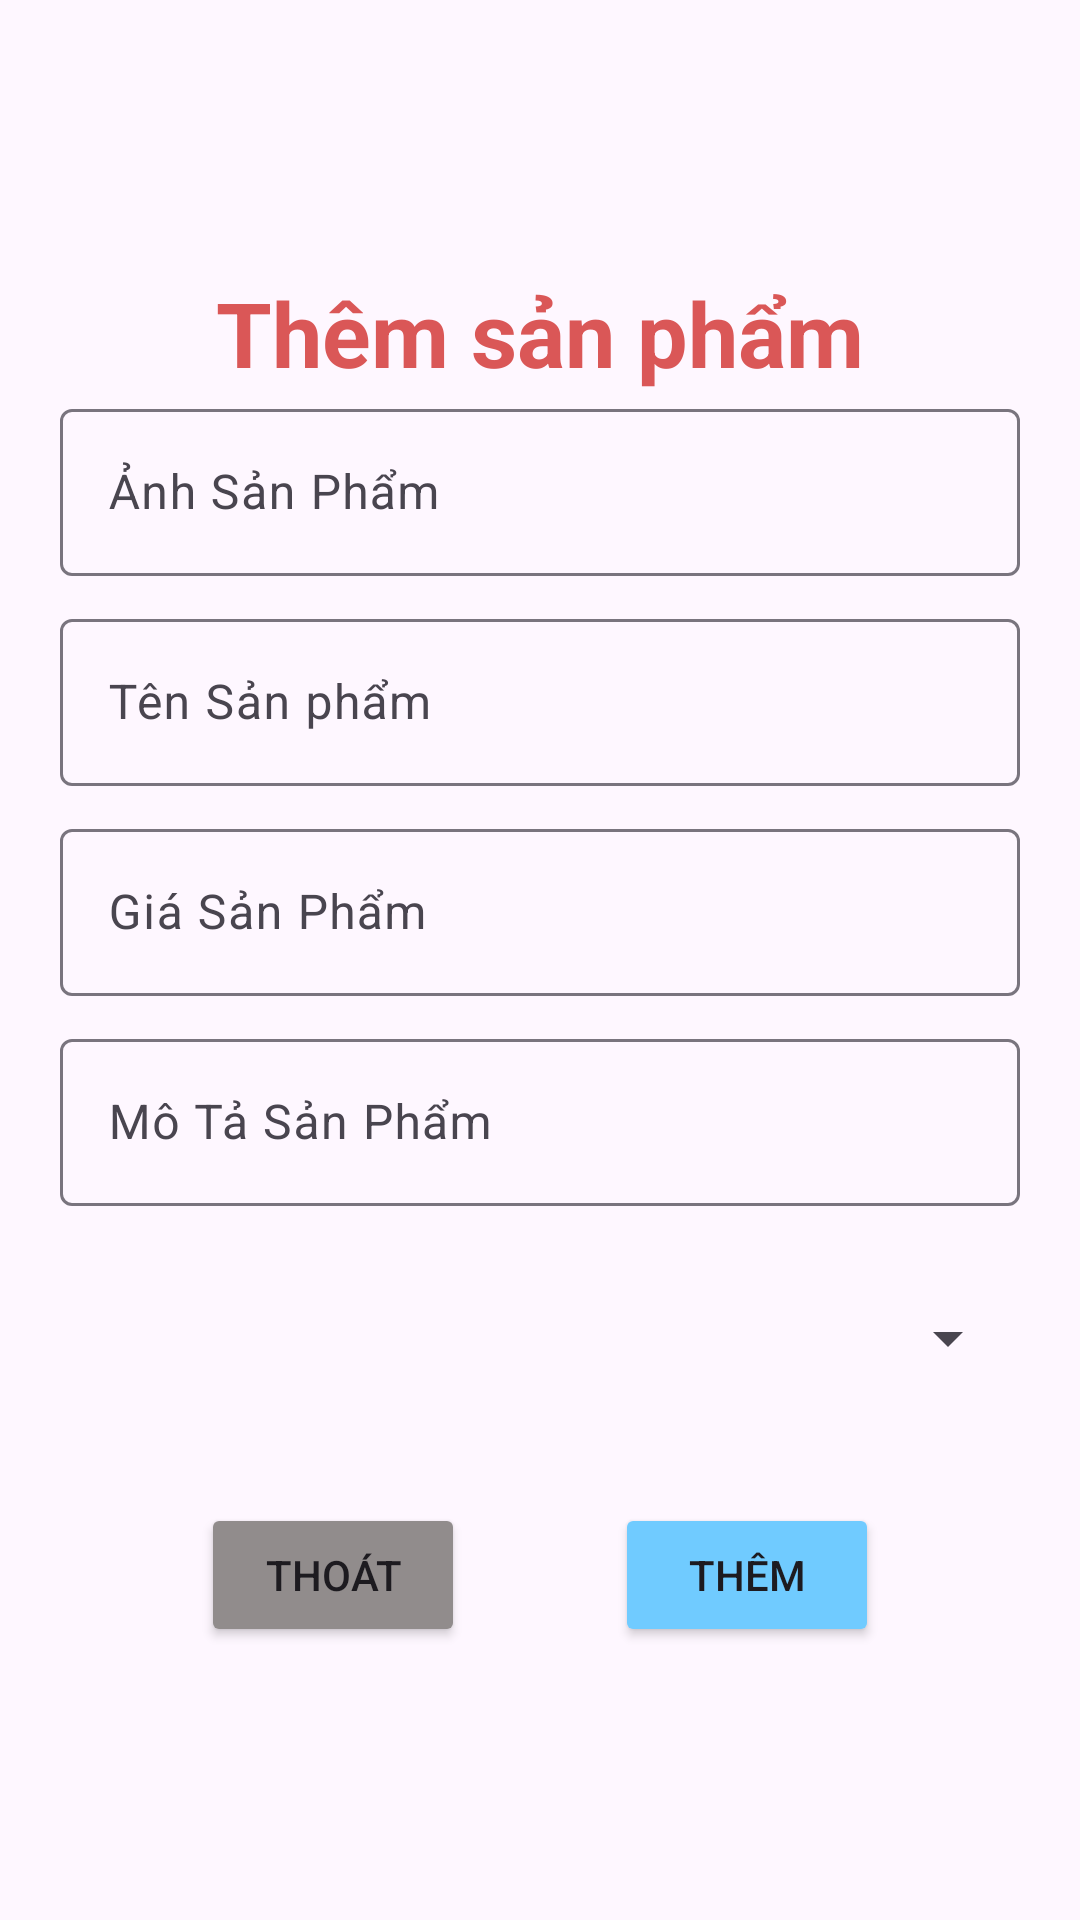

The Android layout XML behind this screen, and the referenced resources:
<!-- AndroidManifest.xml: application theme Theme.DuanTT -->
<!-- res/layout/dialog_add_sanpham.xml -->
<?xml version="1.0" encoding="utf-8"?>
<LinearLayout xmlns:android="http://schemas.android.com/apk/res/android"
    android:layout_width="match_parent"
    android:layout_height="match_parent"
    android:orientation="vertical"
    android:gravity="center">
    <TextView
        android:layout_width="wrap_content"
        android:layout_height="wrap_content"
        android:text="Thêm sản phẩm"
        android:textColor="#DA5757"
        android:textStyle="bold"
        android:textSize="30dp"/>
    <com.google.android.material.textfield.TextInputLayout
        android:layout_width="match_parent"
        android:layout_height="70dp"
        android:layout_marginLeft="20dp"
        android:layout_marginRight="20dp">
        <com.google.android.material.textfield.TextInputEditText
            android:layout_width="match_parent"
            android:layout_height="wrap_content"
            android:hint="Ảnh Sản Phẩm"
            android:id="@+id/Ed_addlink_sp"/>
    </com.google.android.material.textfield.TextInputLayout>
    <com.google.android.material.textfield.TextInputLayout
        android:layout_width="match_parent"
        android:layout_height="70dp"
        android:layout_marginLeft="20dp"
        android:layout_marginRight="20dp">
        <com.google.android.material.textfield.TextInputEditText
            android:layout_width="match_parent"
            android:layout_height="wrap_content"
            android:hint="Tên Sản phẩm"
            android:id="@+id/Ed_addten_SP"/>
    </com.google.android.material.textfield.TextInputLayout>
    <com.google.android.material.textfield.TextInputLayout
        android:layout_width="match_parent"
        android:layout_height="70dp"
        android:layout_marginLeft="20dp"
        android:layout_marginRight="20dp">

        <com.google.android.material.textfield.TextInputEditText
            android:layout_width="match_parent"
            android:layout_height="wrap_content"
            android:hint="Giá Sản Phẩm"
            android:id="@+id/Ed_addgia_sp"/>
    </com.google.android.material.textfield.TextInputLayout>
    <com.google.android.material.textfield.TextInputLayout
        android:layout_width="match_parent"
        android:layout_height="70dp"
        android:layout_marginLeft="20dp"
        android:layout_marginRight="20dp">
        <com.google.android.material.textfield.TextInputEditText
            android:layout_width="match_parent"
            android:layout_height="wrap_content"
            android:hint="Mô Tả Sản Phẩm"
            android:id="@+id/Ed_addmota_sp"/>
    </com.google.android.material.textfield.TextInputLayout>
<Spinner
    android:layout_width="match_parent"
  android:id="@+id/Spin_adddanhmuc"
    android:layout_height="70dp"
    android:layout_marginLeft="20dp"
    android:layout_marginRight="20dp"
    />

    <LinearLayout
        android:layout_width="match_parent"
        android:layout_height="wrap_content"
        android:gravity="center|top">
        <Button
            android:id="@+id/btn_addhuy_sp"
            android:layout_marginTop="20dp"
            android:layout_width="wrap_content"
            android:layout_height="wrap_content"
            android:text="Thoát"
            android:backgroundTint="#918C8C"
            android:layout_marginRight="50dp"/>
        <Button
            android:id="@+id/btn_addluu_sp"
            android:layout_marginTop="20dp"
            android:layout_width="wrap_content"
            android:layout_height="wrap_content"
            android:text="Thêm"
            android:backgroundTint="#70cbff"/>

    </LinearLayout>
</LinearLayout>
<!-- resources referenced by this layout -->
<resources>
  <style name="Theme.DuanTT" parent="Base.Theme.DuanTT" />
  <style name="Base.Theme.DuanTT" parent="Theme.Material3.DayNight.NoActionBar">
          
          
      </style>
</resources>
